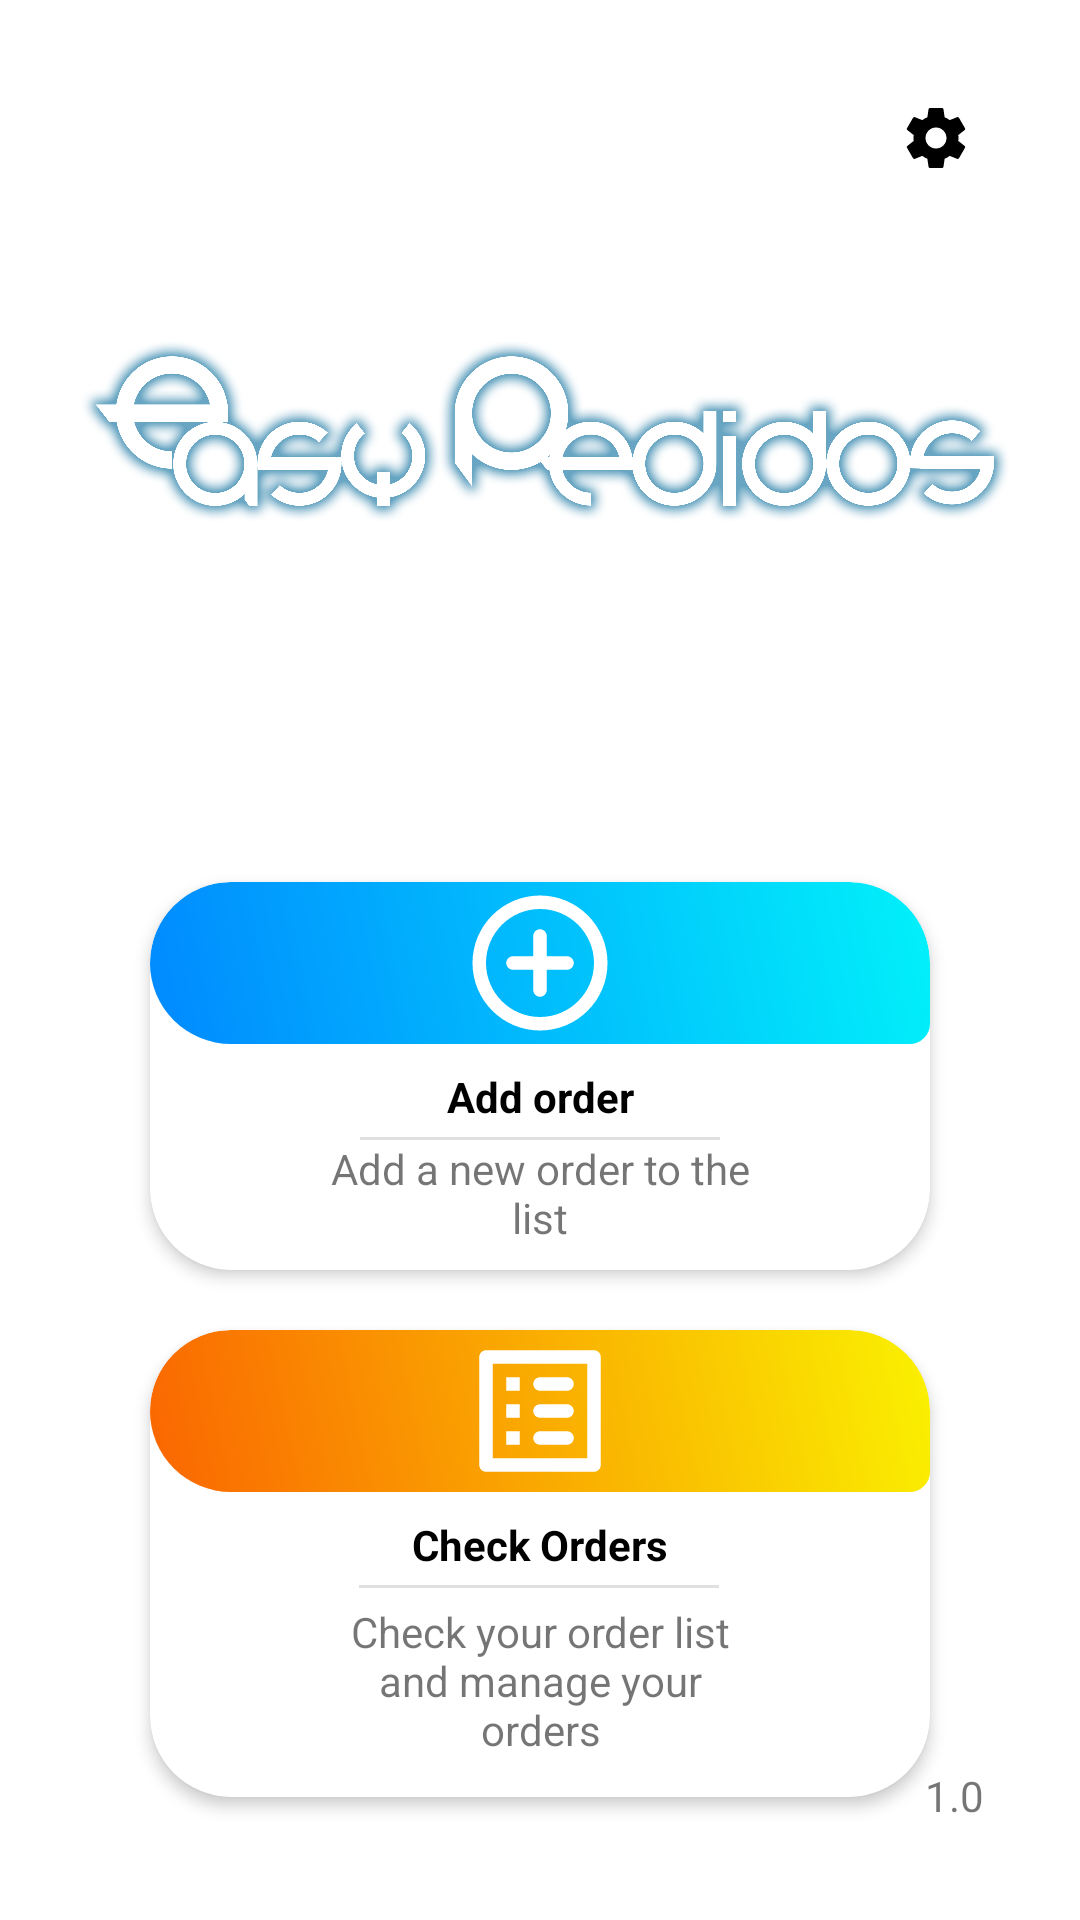

Write the Android layout XML for this screen, with the resource values it uses.
<!-- AndroidManifest.xml: application theme AppTheme -->
<!-- res/layout/fragment_menu_principal.xml -->
<?xml version="1.0" encoding="utf-8"?>
<androidx.constraintlayout.widget.ConstraintLayout xmlns:android="http://schemas.android.com/apk/res/android"
    xmlns:app="http://schemas.android.com/apk/res-auto"
    xmlns:tools="http://schemas.android.com/tools"
    android:layout_width="match_parent"
    android:layout_height="match_parent"
    tools:context=".Fragments.MenuPrincipal_Fragment">


    <ImageView
        android:id="@+id/AppTitle"
        android:layout_width="0dp"
        android:layout_height="150dp"
        android:layout_marginTop="80dp"
        android:src="@drawable/logoblancoresplandorazul"
        android:text="@string/app_name"
        android:textAlignment="center"
        android:textColor="@color/black"
        android:textSize="52dp"
        app:layout_constraintEnd_toEndOf="parent"
        app:layout_constraintStart_toStartOf="parent"
        app:layout_constraintTop_toTopOf="parent" />


    <ImageButton
        android:id="@+id/imageButtonConfiguracionMain"
        android:layout_width="wrap_content"
        android:layout_height="wrap_content"
        android:layout_marginTop="24dp"
        android:layout_marginEnd="24dp"
        android:backgroundTint="@color/colorWhite"
        android:src="@drawable/ic_settings_negro"
        app:layout_constraintEnd_toEndOf="parent"
        app:layout_constraintTop_toTopOf="parent" />


    <com.google.android.material.card.MaterialCardView
        android:id="@+id/cardViewAddPedidos"
        android:layout_width="0dp"
        app:cardCornerRadius="27dp"
        app:cardElevation="3dp"
        android:layout_height="wrap_content"
        android:layout_marginStart="50dp"
        android:layout_marginTop="64dp"
        android:layout_marginEnd="50dp"
        app:layout_constraintEnd_toEndOf="parent"
        app:layout_constraintStart_toStartOf="parent"
        app:layout_constraintTop_toBottomOf="@+id/AppTitle">

        <androidx.constraintlayout.widget.ConstraintLayout
            android:layout_width="match_parent"
            android:layout_height="match_parent">

            <ImageView
                android:id="@+id/imageView3"
                android:layout_width="0dp"
                android:layout_height="54dp"
                android:background="@drawable/circleblue"
                android:src="@drawable/ic_add_circle"
                app:layout_constraintEnd_toEndOf="parent"
                app:layout_constraintStart_toStartOf="parent"
                app:layout_constraintTop_toTopOf="parent" />

            <TextView
                android:id="@+id/textView3"
                android:layout_width="wrap_content"
                android:layout_height="wrap_content"
                android:layout_marginTop="8dp"
                android:text="@string/SingleWord_addPedido"
                android:textColor="@color/colorPrimaryDark"
                android:textStyle="bold"
                app:layout_constraintEnd_toEndOf="parent"
                app:layout_constraintStart_toStartOf="parent"
                app:layout_constraintTop_toBottomOf="@+id/imageView3" />

            <View
                android:id="@+id/divider"
                android:layout_width="120dp"
                android:layout_height="1dp"
                android:layout_marginTop="4dp"
                android:background="?android:attr/listDivider"
                app:layout_constraintEnd_toEndOf="parent"
                app:layout_constraintStart_toStartOf="parent"
                app:layout_constraintTop_toBottomOf="@+id/textView3" />

            <TextView
                android:id="@+id/textView6"
                android:layout_width="150dp"
                android:layout_height="wrap_content"
                android:layout_marginBottom="8dp"
                android:text="@string/main_Desc_AnadirPedido"
                android:textAlignment="center"
                app:layout_constraintBottom_toBottomOf="parent"
                app:layout_constraintEnd_toEndOf="parent"
                app:layout_constraintStart_toStartOf="parent"
                app:layout_constraintTop_toBottomOf="@+id/divider" />
        </androidx.constraintlayout.widget.ConstraintLayout>
    </com.google.android.material.card.MaterialCardView>

    <com.google.android.material.card.MaterialCardView
        android:id="@+id/cardViewVerPedidos"
        android:layout_width="0dp"
        android:layout_height="wrap_content"
        android:layout_marginHorizontal="20dp"
        android:layout_marginVertical="20dp"
        android:layout_marginStart="50dp"
        android:layout_marginEnd="50dp"
        app:cardElevation="3dp"
        app:cardCornerRadius="27dp"
        app:layout_constraintEnd_toEndOf="parent"
        app:layout_constraintStart_toStartOf="parent"
        app:layout_constraintTop_toBottomOf="@+id/cardViewAddPedidos">


        <androidx.constraintlayout.widget.ConstraintLayout
            android:layout_width="match_parent"
            android:layout_height="match_parent">

            <ImageView
                android:id="@+id/imageView"
                android:layout_width="match_parent"
                android:layout_height="54dp"
                android:background="@drawable/circleorange"
                android:src="@drawable/ic_lista"
                app:layout_constraintEnd_toEndOf="parent"
                app:layout_constraintStart_toStartOf="parent"
                app:layout_constraintTop_toTopOf="parent" />

            <TextView
                android:id="@+id/textView4"
                android:layout_width="wrap_content"
                android:layout_height="wrap_content"
                android:layout_marginTop="8dp"
                android:text="@string/main_VerPedidos"
                android:textColor="@color/colorPrimaryDark"
                android:textStyle="bold"
                app:layout_constraintEnd_toEndOf="parent"
                app:layout_constraintStart_toStartOf="parent"
                app:layout_constraintTop_toBottomOf="@+id/imageView" />

            <View
                android:id="@+id/divider2"
                android:layout_width="120dp"
                android:layout_height="1dp"
                android:layout_marginTop="4dp"
                android:background="?android:attr/listDivider"
                app:layout_constraintEnd_toEndOf="parent"
                app:layout_constraintHorizontal_bias="0.498"
                app:layout_constraintStart_toStartOf="parent"
                app:layout_constraintTop_toBottomOf="@+id/textView4" />

            <TextView
                android:id="@+id/textView5"
                android:layout_width="150dp"
                android:layout_height="wrap_content"
                android:layout_marginHorizontal="25dp"
                android:layout_marginStart="32dp"
                android:layout_marginEnd="32dp"
                android:layout_marginBottom="8dp"
                android:padding="5dp"
                android:text="@string/main_Desc_VerPedidos"
                android:textAlignment="center"
                app:layout_constraintBottom_toBottomOf="parent"
                app:layout_constraintEnd_toEndOf="parent"
                app:layout_constraintStart_toStartOf="parent"
                app:layout_constraintTop_toBottomOf="@+id/divider2" />

        </androidx.constraintlayout.widget.ConstraintLayout>
    </com.google.android.material.card.MaterialCardView>

    <TextView
        android:id="@+id/textViewVersion"
        android:layout_width="wrap_content"
        android:layout_height="wrap_content"
        android:layout_marginEnd="32dp"
        android:layout_marginBottom="32dp"
        android:text="1.0"
        app:layout_constraintBottom_toBottomOf="parent"
        app:layout_constraintEnd_toEndOf="parent" />

</androidx.constraintlayout.widget.ConstraintLayout>
<!-- resources referenced by this layout -->
<resources>
  <color name="black">#000000</color>
  <color name="colorPrimaryDark">#000000</color>
  <color name="colorWhite">#FFFFFF</color>
  <!-- drawable circleblue (drawable) -->
  <?xml version="1.0" encoding="utf-8"?>
  <shape xmlns:android="http://schemas.android.com/apk/res/android"
      android:shape="rectangle">
  
      <corners
          android:bottomRightRadius="10dp"
          android:radius="40dp" />
  
      <gradient
          android:angle="45"
          android:endColor="@color/lightBlue"
          android:startColor="@color/darkBlue"
          android:type="linear" />
  
      
      
  
      <size
          android:width="80dp"
          android:height="80dp" />
  
      
      
  
      
      
  
  </shape>
  <!-- drawable circleorange (drawable) -->
  <?xml version="1.0" encoding="utf-8"?>
  <shape xmlns:android="http://schemas.android.com/apk/res/android"
      android:shape="rectangle">
  
      <corners
          android:bottomRightRadius="10dp"
          android:radius="40dp" />
  
      <gradient
          android:angle="45"
          android:endColor="@color/lightOrange"
          android:startColor="@color/darkOrange"
          android:type="linear" />
  
      
      
  
      <size
          android:width="80dp"
          android:height="80dp" />
  
      
      
  
      
      
  
  </shape>
  <!-- drawable ic_add_circle (drawable) -->
  <vector xmlns:android="http://schemas.android.com/apk/res/android"
      android:width="24dp"
      android:height="24dp"
      android:viewportWidth="24"
      android:viewportHeight="24">
    <path
        android:fillColor="@color/icons"
        android:pathData="M12,7c-0.55,0 -1,0.45 -1,1v3L8,11c-0.55,0 -1,0.45 -1,1s0.45,1 1,1h3v3c0,0.55 0.45,1 1,1s1,-0.45 1,-1v-3h3c0.55,0 1,-0.45 1,-1s-0.45,-1 -1,-1h-3L13,8c0,-0.55 -0.45,-1 -1,-1zM12,2C6.48,2 2,6.48 2,12s4.48,10 10,10 10,-4.48 10,-10S17.52,2 12,2zM12,20c-4.41,0 -8,-3.59 -8,-8s3.59,-8 8,-8 8,3.59 8,8 -3.59,8 -8,8z"/>
  </vector>
  <!-- drawable ic_lista (drawable) -->
  <vector xmlns:android="http://schemas.android.com/apk/res/android"
      android:width="24dp"
      android:height="24dp"
      android:viewportWidth="24"
      android:viewportHeight="24">
    <path
        android:fillColor="@color/icons"
        android:pathData="M12,9h4c0.55,0 1,-0.45 1,-1s-0.45,-1 -1,-1h-4c-0.55,0 -1,0.45 -1,1s0.45,1 1,1zM12,13h4c0.55,0 1,-0.45 1,-1s-0.45,-1 -1,-1h-4c-0.55,0 -1,0.45 -1,1s0.45,1 1,1zM12,17h4c0.55,0 1,-0.45 1,-1s-0.45,-1 -1,-1h-4c-0.55,0 -1,0.45 -1,1s0.45,1 1,1zM7,7h2v2L7,9zM7,11h2v2L7,13zM7,15h2v2L7,17zM20,3L4,3c-0.55,0 -1,0.45 -1,1v16c0,0.55 0.45,1 1,1h16c0.55,0 1,-0.45 1,-1L21,4c0,-0.55 -0.45,-1 -1,-1zM19,19L5,19L5,5h14v14z"/>
  </vector>
  <string name="SingleWord_addPedido">Add order</string>
  <string name="app_name" translatable="false">Orderbox</string>
  <string name="main_Desc_AnadirPedido">Add a new order to the list</string>
  <string name="main_Desc_VerPedidos">Check your order list and manage your orders</string>
  <string name="main_VerPedidos">Check Orders</string>
  <style name="AppTheme" parent="Theme.MaterialComponents.Light.NoActionBar">
          
          <item name="colorPrimary">@color/colorPrimary</item>
          <item name="colorPrimaryDark">@color/colorPrimaryDark</item>
          <item name="colorAccent">@color/colorPrimary</item>
          <item name="shapeAppearanceOverlay">@style/BordesRedondos</item>
  
      </style>
  <color name="lightBlue">#01f1fa</color>
  <color name="darkBlue">#0189ff</color>
  <color name="lightOrange">#FAF101</color>
  <color name="darkOrange">#FA6601</color>
  <color name="icons">#FFFFFF</color>
  <color name="colorPrimary">#039BE5</color>
  <style name="BordesRedondos" parent="">
  
         <item name="cornerFamily">rounded</item>
         <item name="cornerSize">20dp</item>
  
     </style>
</resources>
